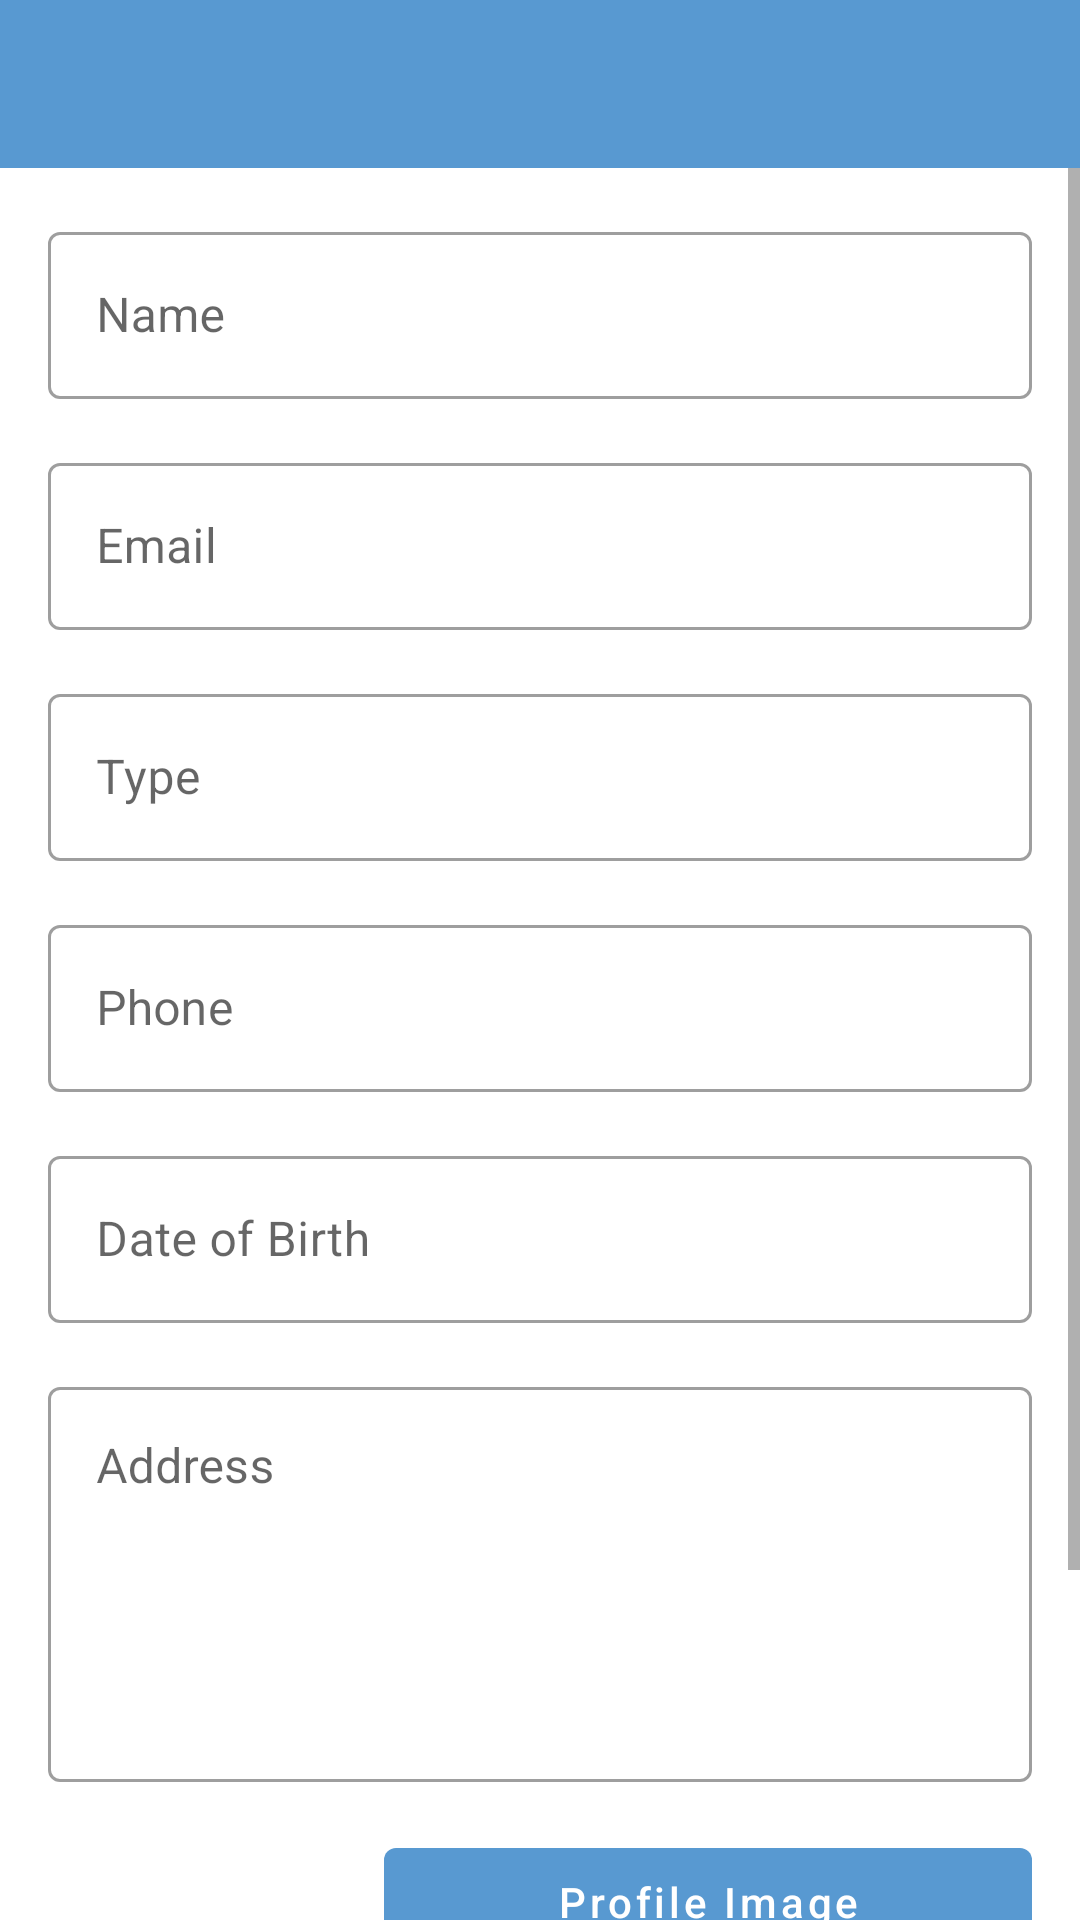

Produce the Android XML layout that renders to this screen, including the resource entries it uses.
<!-- AndroidManifest.xml: application theme Theme.BulletinBoard -->
<!-- res/layout/activity_profile_edit.xml -->
<?xml version="1.0" encoding="utf-8"?>
<androidx.constraintlayout.widget.ConstraintLayout xmlns:android="http://schemas.android.com/apk/res/android"
    xmlns:app="http://schemas.android.com/apk/res-auto"
    xmlns:tools="http://schemas.android.com/tools"
    android:layout_width="match_parent"
    android:layout_height="match_parent"
    tools:context=".ui.profile.ProfileEditActivity">

    <com.google.android.material.appbar.AppBarLayout
        android:id="@+id/layout_tool_bar"
        android:layout_width="match_parent"
        android:layout_height="wrap_content"
        app:layout_constraintStart_toStartOf="parent"
        app:layout_constraintTop_toTopOf="parent">

        <androidx.appcompat.widget.Toolbar
            android:id="@+id/tool_bar"
            android:layout_width="match_parent"
            android:layout_height="?attr/actionBarSize"
            android:background="?attr/colorPrimary"
            android:theme="@style/ThemeOverlay.AppCompat.Dark.ActionBar">

            <androidx.constraintlayout.widget.ConstraintLayout
                android:layout_width="match_parent"
                android:layout_height="match_parent"
                android:paddingHorizontal="16dp">

                <ImageView
                    android:id="@+id/btn_back"
                    android:layout_width="@dimen/imgSizeSmall"
                    android:layout_height="wrap_content"
                    android:contentDescription="@string/action_back"
                    android:scaleType="fitStart"
                    android:src="@drawable/ic_arrow_back"
                    app:layout_constraintBottom_toBottomOf="parent"
                    app:layout_constraintStart_toStartOf="parent"
                    app:layout_constraintTop_toTopOf="parent" />

                <TextView
                    android:id="@+id/lbl_title"
                    android:layout_width="0dp"
                    android:layout_height="wrap_content"
                    android:textAppearance="@style/TextAppearance.AppCompat.Large"
                    app:layout_constraintBottom_toBottomOf="parent"
                    app:layout_constraintEnd_toEndOf="parent"
                    app:layout_constraintStart_toEndOf="@+id/btn_back"
                    app:layout_constraintTop_toTopOf="parent" />

            </androidx.constraintlayout.widget.ConstraintLayout>

        </androidx.appcompat.widget.Toolbar>

    </com.google.android.material.appbar.AppBarLayout>

    <ScrollView
        android:layout_width="match_parent"
        android:layout_height="0dp"
        app:layout_constraintBottom_toBottomOf="parent"
        app:layout_constraintTop_toBottomOf="@+id/layout_tool_bar">

        <androidx.constraintlayout.widget.ConstraintLayout
            android:layout_width="match_parent"
            android:layout_height="0dp"
            android:padding="@dimen/paddingSmall"
            app:layout_constraintBottom_toBottomOf="parent">

            <com.google.android.material.textfield.TextInputLayout
                android:id="@+id/txt_name"
                style="@style/Widget.MaterialComponents.TextInputLayout.OutlinedBox"
                android:layout_width="0dp"
                android:layout_height="wrap_content"
                android:hint="@string/title_name"
                app:layout_constraintEnd_toEndOf="parent"
                app:layout_constraintStart_toStartOf="parent"
                app:layout_constraintTop_toTopOf="parent">

                <com.google.android.material.textfield.TextInputEditText
                    android:layout_width="match_parent"
                    android:layout_height="wrap_content"
                    android:inputType="textCapWords"
                    android:maxLength="255" />
            </com.google.android.material.textfield.TextInputLayout>

            <com.google.android.material.textfield.TextInputLayout
                android:id="@+id/txt_email"
                style="@style/Widget.MaterialComponents.TextInputLayout.OutlinedBox"
                android:layout_width="0dp"
                android:layout_height="wrap_content"
                android:layout_marginTop="@dimen/marginMedium"
                android:hint="@string/title_email"
                app:layout_constraintEnd_toEndOf="parent"
                app:layout_constraintStart_toStartOf="parent"
                app:layout_constraintTop_toBottomOf="@+id/txt_name">

                <com.google.android.material.textfield.TextInputEditText
                    android:layout_width="match_parent"
                    android:layout_height="wrap_content"
                    android:inputType="textEmailAddress" />
            </com.google.android.material.textfield.TextInputLayout>

            <com.google.android.material.textfield.TextInputLayout
                android:id="@+id/txt_type"
                style="@style/Widget.MaterialComponents.TextInputLayout.OutlinedBox"
                android:layout_width="0dp"
                android:layout_height="wrap_content"
                android:layout_marginTop="@dimen/marginMedium"
                android:hint="@string/title_type"
                app:layout_constraintEnd_toEndOf="parent"
                app:layout_constraintStart_toStartOf="parent"
                app:layout_constraintTop_toBottomOf="@+id/txt_email">

                <com.google.android.material.textfield.TextInputEditText
                    android:layout_width="match_parent"
                    android:layout_height="wrap_content"
                    android:enabled="false" />
            </com.google.android.material.textfield.TextInputLayout>

            <com.google.android.material.textfield.TextInputLayout
                android:id="@+id/txt_phone"
                style="@style/Widget.MaterialComponents.TextInputLayout.OutlinedBox"
                android:layout_width="0dp"
                android:layout_height="wrap_content"
                android:layout_marginTop="@dimen/marginMedium"
                android:hint="@string/title_phone"
                app:layout_constraintEnd_toEndOf="parent"
                app:layout_constraintStart_toStartOf="parent"
                app:layout_constraintTop_toBottomOf="@+id/txt_type">

                <com.google.android.material.textfield.TextInputEditText
                    android:layout_width="match_parent"
                    android:layout_height="wrap_content"
                    android:inputType="textEmailAddress" />
            </com.google.android.material.textfield.TextInputLayout>

            <com.google.android.material.textfield.TextInputLayout
                android:id="@+id/txt_dob"
                style="@style/Widget.MaterialComponents.TextInputLayout.OutlinedBox"
                android:layout_width="0dp"
                android:layout_height="wrap_content"
                android:layout_marginTop="@dimen/marginMedium"
                android:hint="@string/title_dob"
                app:layout_constraintEnd_toEndOf="parent"
                app:layout_constraintStart_toStartOf="parent"
                app:layout_constraintTop_toBottomOf="@+id/txt_phone">

                <com.google.android.material.textfield.TextInputEditText
                    android:layout_width="match_parent"
                    android:layout_height="wrap_content"
                    android:cursorVisible="false"
                    android:inputType="date"
                    android:keyboardNavigationCluster="false" />
            </com.google.android.material.textfield.TextInputLayout>

            <com.google.android.material.textfield.TextInputLayout
                android:id="@+id/txt_address"
                style="@style/Widget.MaterialComponents.TextInputLayout.OutlinedBox"
                android:layout_width="0dp"
                android:layout_height="wrap_content"
                android:layout_marginTop="@dimen/marginMedium"
                android:hint="@string/title_address"
                app:layout_constraintEnd_toEndOf="parent"
                app:layout_constraintStart_toStartOf="parent"
                app:layout_constraintTop_toBottomOf="@+id/txt_dob">

                <com.google.android.material.textfield.TextInputEditText
                    android:layout_width="match_parent"
                    android:layout_height="wrap_content"
                    android:gravity="top"
                    android:inputType="textMultiLine"
                    android:lines="5" />
            </com.google.android.material.textfield.TextInputLayout>

            <LinearLayout
                android:id="@+id/layout_profile_img"
                android:layout_width="match_parent"
                android:layout_height="wrap_content"
                android:layout_marginTop="@dimen/marginMedium"
                android:orientation="horizontal"
                app:layout_constraintStart_toStartOf="parent"
                app:layout_constraintTop_toBottomOf="@id/txt_address">

                <ImageView
                    android:id="@+id/img_profile"
                    android:layout_width="@dimen/profileFieldImgSize"
                    android:layout_height="@dimen/profileFieldImgSize"
                    android:layout_marginEnd="@dimen/marginMedium"
                    android:contentDescription="@string/title_user_profile_img"
                    tools:src="@drawable/ic_user"
                    tools:tint="@color/dark_light_blue" />

                <com.google.android.material.button.MaterialButton
                    android:id="@+id/btn_profile_img"
                    android:layout_width="match_parent"
                    android:layout_height="wrap_content"
                    android:inputType="text"
                    android:text="@string/title_profile_img" />

            </LinearLayout>

            <Button
                android:id="@+id/btn_submit"
                android:layout_width="0dp"
                android:layout_height="wrap_content"
                android:layout_marginTop="@dimen/marginMedium"
                android:text="@string/action_create"
                app:layout_constraintEnd_toStartOf="@id/btn_clear"
                app:layout_constraintHorizontal_weight="1"
                app:layout_constraintStart_toStartOf="parent"
                app:layout_constraintTop_toBottomOf="@+id/layout_profile_img" />

            <Button
                android:id="@+id/btn_clear"
                android:layout_width="0dp"
                android:layout_height="wrap_content"
                android:layout_marginStart="@dimen/marginMedium"
                android:text="@string/action_clear"
                app:layout_constraintEnd_toEndOf="parent"
                app:layout_constraintHorizontal_weight="1"
                app:layout_constraintStart_toEndOf="@id/btn_submit"
                app:layout_constraintTop_toTopOf="@+id/btn_submit" />

        </androidx.constraintlayout.widget.ConstraintLayout>

    </ScrollView>

</androidx.constraintlayout.widget.ConstraintLayout>
<!-- resources referenced by this layout -->
<resources>
  <color name="dark_light_blue">#06AAD0</color>
  <dimen name="imgSizeSmall">48dp</dimen>
  <dimen name="marginMedium">16dp</dimen>
  <dimen name="paddingSmall">16dp</dimen>
  <dimen name="profileFieldImgSize">96dp</dimen>
  <string name="action_back">Back</string>
  <string name="action_clear">Clear</string>
  <string name="action_create">Create</string>
  <string name="title_address">Address</string>
  <string name="title_dob">Date of Birth</string>
  <string name="title_email">Email</string>
  <string name="title_name">Name</string>
  <string name="title_phone">Phone</string>
  <string name="title_profile_img">Profile Image</string>
  <string name="title_type">Type</string>
  <string name="title_user_profile_img">User Profile Image</string>
  <style name="Theme.BulletinBoard" parent="Theme.MaterialComponents.Light.NoActionBar">
          
          <item name="colorPrimary">@color/light_blue</item>
          <item name="colorPrimaryVariant">@color/light_blue</item>
          <item name="colorOnPrimary">@color/white</item>
          
          <item name="colorSecondary">@color/dark_light_blue</item>
          <item name="colorSecondaryVariant">@color/dark_light_blue</item>
          <item name="colorOnSecondary">@color/white</item>
          
          <item name="windowActionBar">false</item>
          <item name="windowNoTitle">true</item>
          
          <item name="android:statusBarColor" tools:targetApi="l">?attr/colorPrimaryVariant</item>
          <item name="cardViewStyle">@style/CardView.Main</item>
      </style>
  <color name="light_blue">#5899D1</color>
  <color name="white">#FFFFFFFF</color>
  <style name="CardView.Main" parent="CardView">
          <item name="cardBackgroundColor">?attr/colorPrimary</item>
      </style>
</resources>
